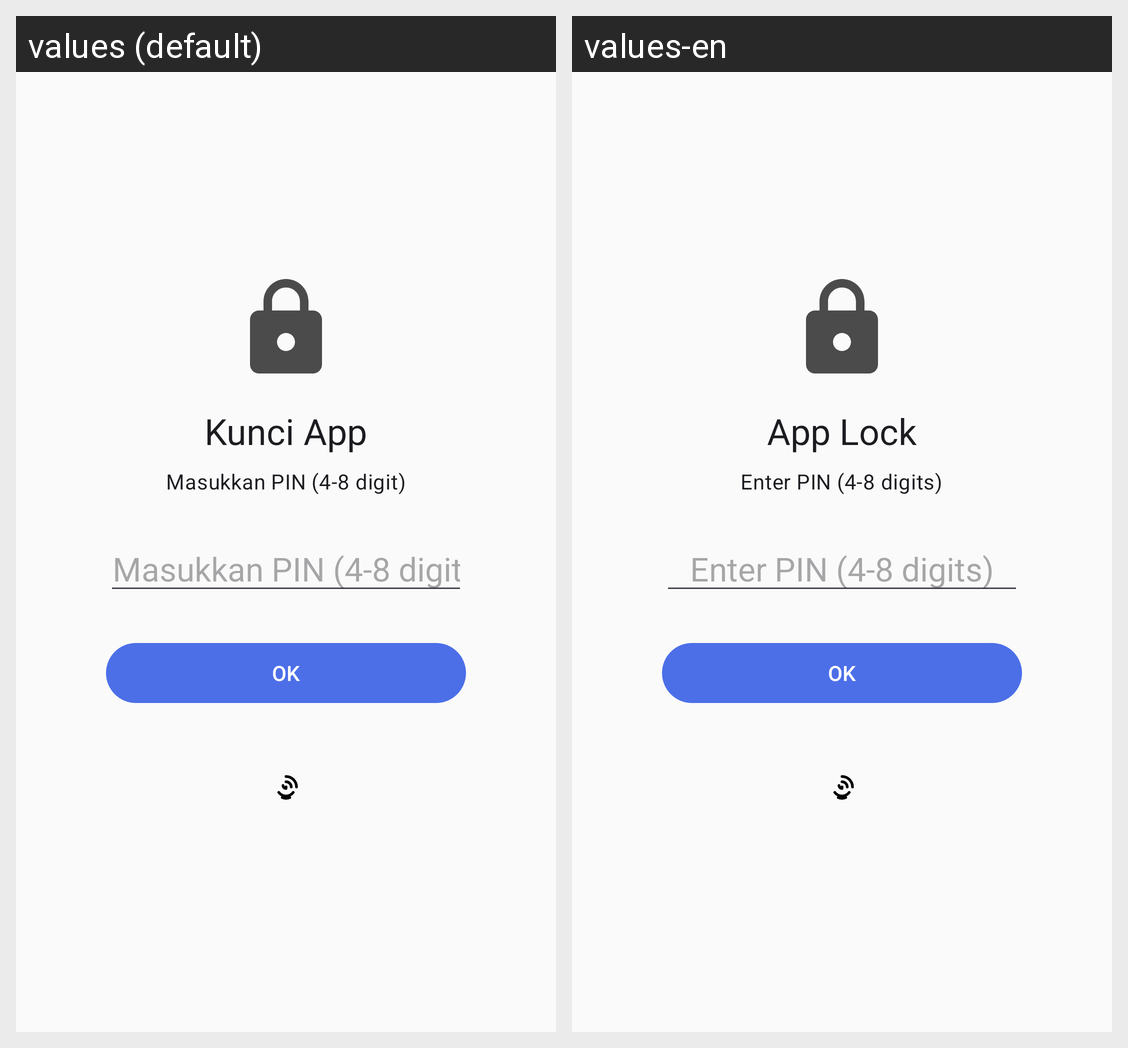

Here is an Android app screen in its default locale and in the app's own translations. Write out the translated-string differences for the strings that appear on this screen.
Android screen res/layout/activity_pin.xml rendered under 2 locales, left to right: values (default), values-en. Device: Nexus 5 (rendered at 1080×1920; each locale shown at half size, 540×960, under a caption strip naming it); theme Theme.Kcum.
Strings drawn on this screen, with the default value and each locale's value (text and hints the layout hard-codes, and strings that could not be matched under every locale, appear in the picture but are not listed):

pin_verify_title
  values: Kunci App
  values-en: App Lock

pin_enter_hint
  values: Masukkan PIN (4-8 digit)
  values-en: Enter PIN (4-8 digits)

ok
  values: OK
  values-en: OK
